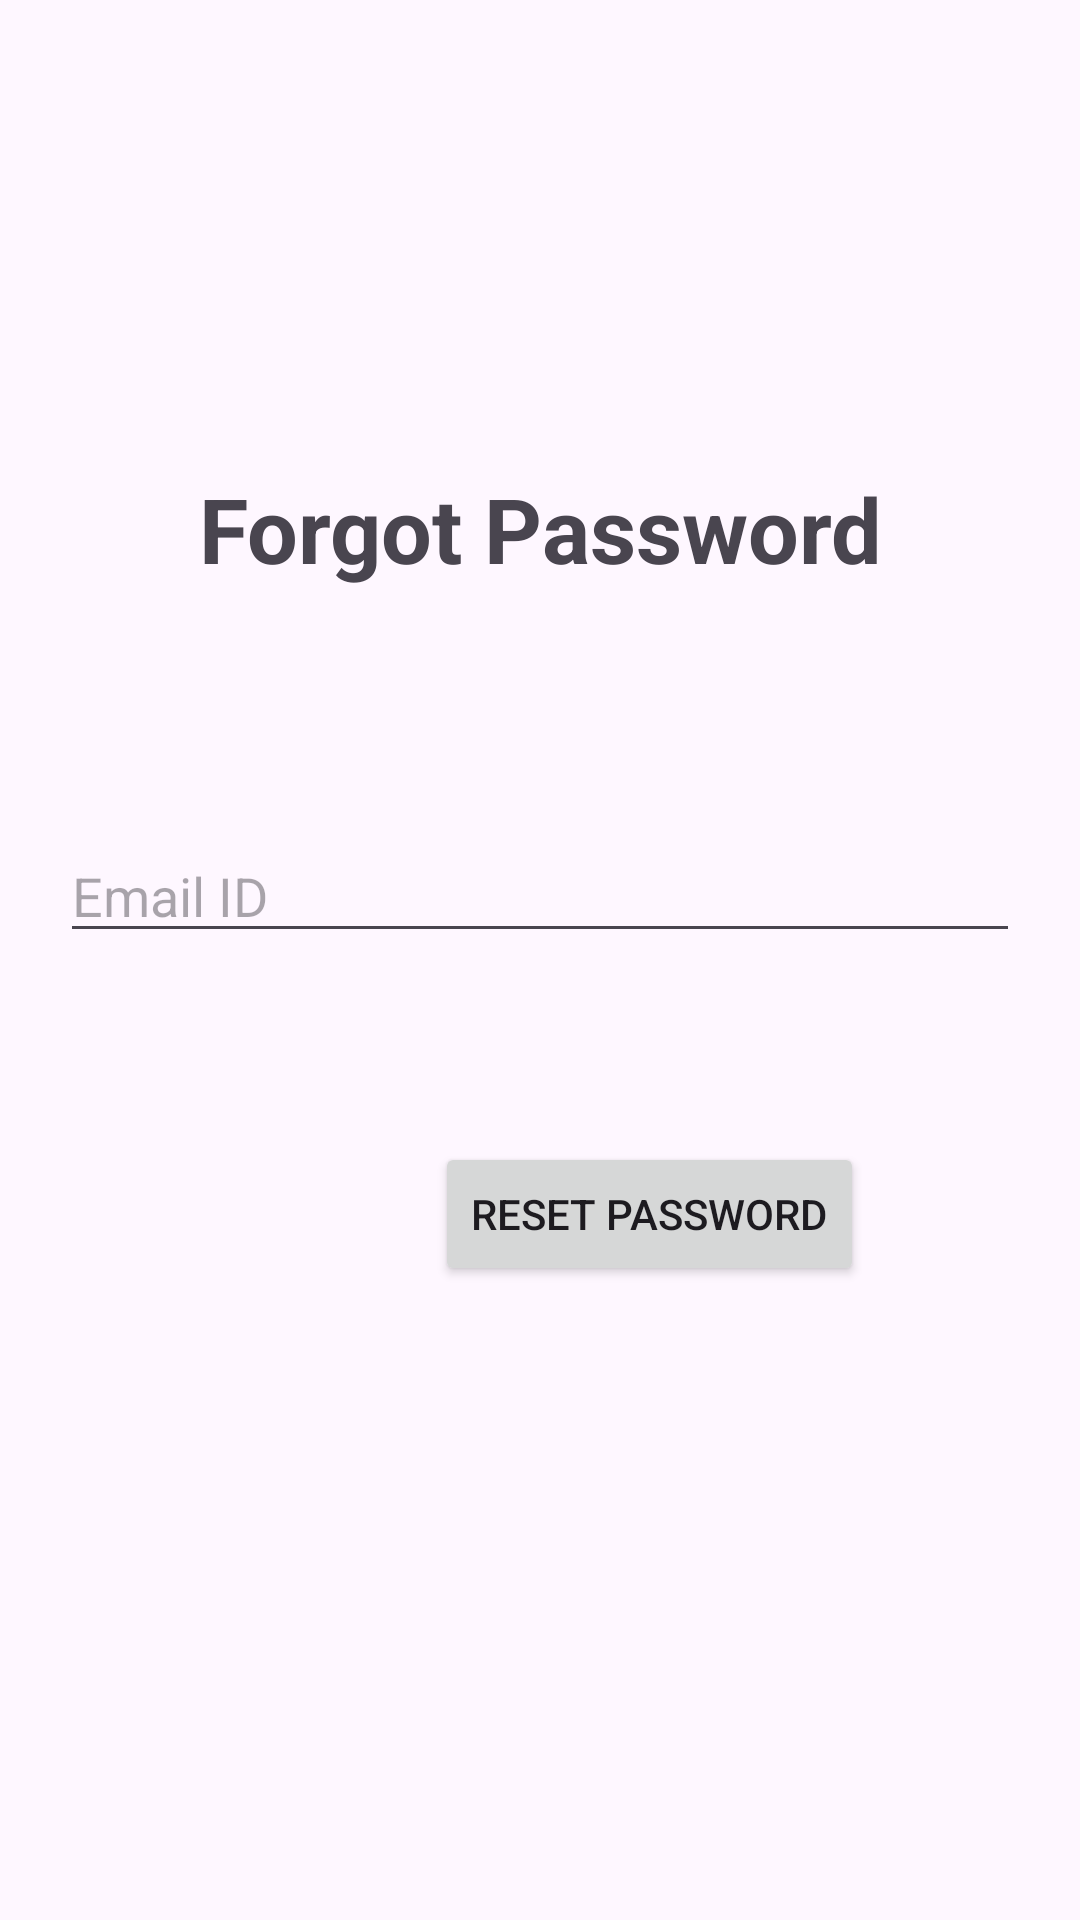

Layout XML and referenced resources for this Android screen:
<!-- AndroidManifest.xml: application theme Theme.NotesApplication -->
<!-- res/layout/activity_forgot_password.xml -->
<?xml version="1.0" encoding="utf-8"?>
<RelativeLayout xmlns:android="http://schemas.android.com/apk/res/android"
    xmlns:app="http://schemas.android.com/apk/res-auto"
    xmlns:tools="http://schemas.android.com/tools"
    android:id="@+id/main"
    android:layout_width="match_parent"
    android:layout_height="match_parent"
    android:padding="20dp"
    tools:context=".ForgotPasswordActivity">

    <TextView
        android:id="@+id/textView3"
        android:layout_width="match_parent"
        android:layout_height="wrap_content"
        android:layout_marginTop="136dp"
        android:textAlignment="center"
        android:textSize="30sp"
        android:textStyle="bold"
        android:text="Forgot Password" />

    <EditText
        android:id="@+id/etEmail"
        android:layout_width="match_parent"
        android:layout_height="wrap_content"
        android:layout_marginTop="80dp"
        android:ems="10"
        android:hint="Email ID"
        android:inputType="text"
        android:layout_below="@id/textView3" />

    <Button
        android:id="@+id/btnReset"
        android:layout_width="wrap_content"
        android:layout_height="wrap_content"
        android:layout_below="@+id/etEmail"
        android:layout_marginTop="63dp"
        android:layout_marginStart="125dp"
        android:text="Reset Password" />

</RelativeLayout>
<!-- resources referenced by this layout -->
<resources>
  <style name="Theme.NotesApplication" parent="Base.Theme.NotesApplication" />
  <style name="Base.Theme.NotesApplication" parent="Theme.Material3.DayNight.NoActionBar">
          
           <item name="colorPrimary">@color/primary</item>
           <item name="colorPrimaryVariant">@color/primary</item>
           <item name="colorOnPrimary">@color/white</item>
          
           <item name="colorSecondary">@color/teal_200</item>
           <item name="colorSecondaryVariant">@color/teal_200</item>
           <item name="colorOnSecondary">@color/black</item>
          
           <item name="android:statusBarColor" tools:targetApi="l">@color/primary</item>
      </style>
  <color name="primary">#FF24D3FE</color>
  <color name="white">#FFFFFFFF</color>
  <color name="teal_200">#FF03DAC5</color>
  <color name="black">#FF000000</color>
</resources>
